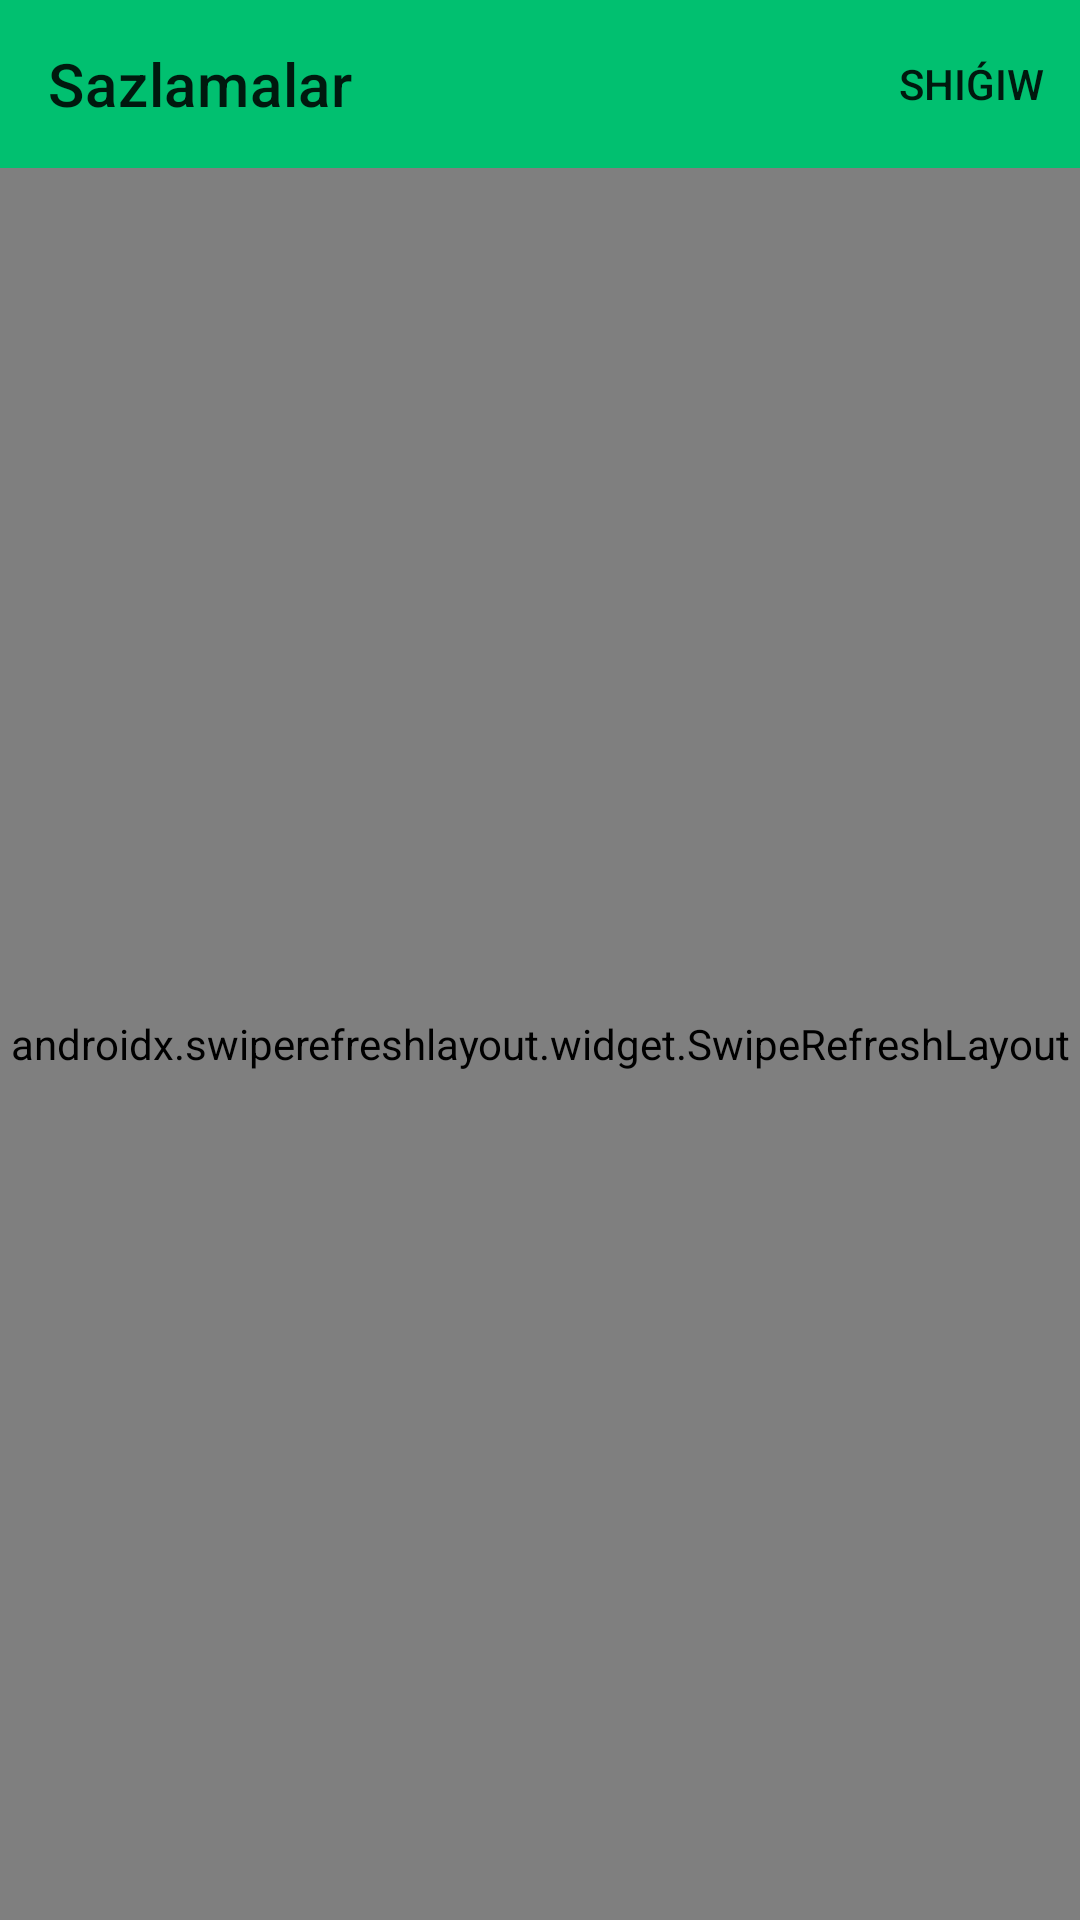

Write the Android layout XML for this screen, with the resource values it uses.
<!-- AndroidManifest.xml: application theme Theme.SmartManager -->
<!-- res/layout/fragment_settings.xml -->
<?xml version="1.0" encoding="utf-8"?>
<androidx.coordinatorlayout.widget.CoordinatorLayout xmlns:android="http://schemas.android.com/apk/res/android"
    xmlns:app="http://schemas.android.com/apk/res-auto"
    xmlns:tools="http://schemas.android.com/tools"
    android:layout_width="match_parent"
    android:layout_height="match_parent"
    tools:context=".ui.settings.SettingsFragment">

    <androidx.constraintlayout.widget.ConstraintLayout
        android:layout_width="match_parent"
        android:layout_height="match_parent">

        <com.google.android.material.appbar.AppBarLayout
            android:id="@+id/action_bar"
            android:layout_width="match_parent"
            android:layout_height="wrap_content"
            app:layout_constraintTop_toTopOf="parent">

            <androidx.appcompat.widget.Toolbar
                android:id="@+id/toolbar"
                android:layout_width="match_parent"
                android:layout_height="wrap_content"
                app:menu="@menu/menu_logout"
                app:title="@string/settings" />

        </com.google.android.material.appbar.AppBarLayout>

        <androidx.swiperefreshlayout.widget.SwipeRefreshLayout
            android:id="@+id/swipe_refresh"
            android:layout_width="match_parent"
            android:layout_height="0dp"
            app:layout_constraintBottom_toBottomOf="parent"
            app:layout_constraintTop_toBottomOf="@id/action_bar">

            <androidx.constraintlayout.widget.ConstraintLayout
                android:layout_width="match_parent"
                android:layout_height="match_parent">

                <com.google.android.material.textfield.TextInputLayout
                    android:id="@+id/til_time_range"
                    style="@style/Widget.MaterialComponents.TextInputLayout.OutlinedBox"
                    android:layout_width="0dp"
                    android:layout_height="wrap_content"
                    android:layout_marginHorizontal="@dimen/margin_16"
                    android:layout_marginTop="@dimen/margin_16"
                    android:hint="@string/time_range"
                    app:layout_constraintEnd_toStartOf="@id/iv_apply_date"
                    app:layout_constraintStart_toStartOf="parent"
                    app:layout_constraintTop_toTopOf="parent">

                    <com.google.android.material.textfield.TextInputEditText
                        android:id="@+id/et_time_range"
                        android:layout_width="match_parent"
                        android:layout_height="wrap_content"
                        android:inputType="none"
                        android:maxLines="1"
                        android:singleLine="true"
                        android:textSize="@dimen/text_size_16"
                        tools:ignore="SpUsage" />

                </com.google.android.material.textfield.TextInputLayout>

                <ImageView
                    android:id="@+id/iv_apply_date"
                    android:layout_width="48dp"
                    android:layout_height="48dp"
                    android:layout_marginEnd="@dimen/margin_16"
                    android:background="?attr/selectableItemBackgroundBorderless"
                    android:padding="@dimen/padding_4"
                    android:src="@drawable/ic_apply"
                    app:layout_constraintBottom_toBottomOf="@id/til_time_range"
                    app:layout_constraintEnd_toEndOf="parent"
                    app:layout_constraintTop_toTopOf="@id/til_time_range"
                    app:tint="@color/app_main_color"
                    tools:ignore="ContentDescription" />

                <com.google.android.material.textfield.TextInputLayout
                    android:id="@+id/til_chat_id"
                    style="@style/Widget.MaterialComponents.TextInputLayout.OutlinedBox"
                    android:layout_width="0dp"
                    android:layout_height="wrap_content"
                    android:layout_marginHorizontal="@dimen/margin_16"
                    android:layout_marginTop="@dimen/margin_8"
                    android:hint="@string/chat_id"
                    app:endIconMode="clear_text"
                    app:layout_constraintEnd_toStartOf="@id/iv_apply_chat_id"
                    app:layout_constraintStart_toStartOf="parent"
                    app:layout_constraintTop_toBottomOf="@id/til_time_range">

                    <com.google.android.material.textfield.TextInputEditText
                        android:id="@+id/et_chat_id"
                        android:layout_width="match_parent"
                        android:layout_height="wrap_content"
                        android:inputType="number"
                        android:maxLines="1"
                        android:singleLine="true"
                        android:textSize="@dimen/text_size_16"
                        tools:ignore="SpUsage" />

                </com.google.android.material.textfield.TextInputLayout>

                <ImageView
                    android:id="@+id/iv_apply_chat_id"
                    android:layout_width="48dp"
                    android:layout_height="48dp"
                    android:layout_marginEnd="@dimen/margin_16"
                    android:background="?attr/selectableItemBackgroundBorderless"
                    android:padding="@dimen/padding_4"
                    android:src="@drawable/ic_apply"
                    app:layout_constraintBottom_toBottomOf="@id/til_chat_id"
                    app:layout_constraintEnd_toEndOf="parent"
                    app:layout_constraintTop_toTopOf="@id/til_chat_id"
                    app:tint="@color/app_main_color"
                    tools:ignore="ContentDescription" />

                <TextView
                    android:id="@+id/tv_send_time_message"
                    android:layout_width="match_parent"
                    android:layout_height="wrap_content"
                    android:layout_margin="@dimen/margin_16"
                    android:text="@string/send_time_message"
                    android:textSize="@dimen/text_size_16"
                    app:layout_constraintTop_toBottomOf="@id/til_chat_id"
                    tools:ignore="SpUsage" />

            </androidx.constraintlayout.widget.ConstraintLayout>

        </androidx.swiperefreshlayout.widget.SwipeRefreshLayout>

        <com.google.android.material.progressindicator.CircularProgressIndicator
            android:id="@+id/progress_circular"
            android:layout_width="wrap_content"
            android:layout_height="wrap_content"
            android:elevation="@dimen/elevation_6"
            android:indeterminate="true"
            android:visibility="gone"
            app:layout_constraintBottom_toBottomOf="parent"
            app:layout_constraintEnd_toEndOf="parent"
            app:layout_constraintStart_toStartOf="parent"
            app:layout_constraintTop_toTopOf="parent"
            app:trackCornerRadius="@dimen/corner_radius_8" />

    </androidx.constraintlayout.widget.ConstraintLayout>

</androidx.coordinatorlayout.widget.CoordinatorLayout>
<!-- resources referenced by this layout -->
<resources>
  <color name="app_main_color">#01c070</color>
  <dimen name="corner_radius_8">8dp</dimen>
  <dimen name="elevation_6">6dp</dimen>
  <dimen name="margin_16">16dp</dimen>
  <dimen name="margin_8">8dp</dimen>
  <dimen name="padding_4">4dp</dimen>
  <dimen name="text_size_16">16dp</dimen>
  <string name="chat_id">Chat ID</string>
  <string name="send_time_message">Kúnlik esabatlar jiberiletuǵın waqıt: %s:%s</string>
  <string name="settings">Sazlamalar</string>
  <string name="time_range">Waqıt aralıǵı</string>
  <style name="Theme.SmartManager" parent="Theme.MaterialComponents.Light.NoActionBar">
          
          <item name="colorPrimary">@color/app_main_color</item>
          <item name="colorPrimaryVariant">@color/app_main_color_dark</item>
          <item name="colorOnPrimary">@color/white</item>
          
          <item name="colorSecondary">@color/app_main_color</item>
          <item name="colorSecondaryVariant">@color/app_main_color_light</item>
          <item name="colorOnSecondary">@color/black</item>
          
          <item name="android:statusBarColor" tools:targetApi="l">?attr/colorPrimaryVariant</item>
          
      </style>
  <color name="app_main_color_dark">#008e44</color>
  <color name="white">#FFFFFFFF</color>
  <color name="app_main_color_light">#5cf49f</color>
  <color name="black">#FF000000</color>
</resources>
